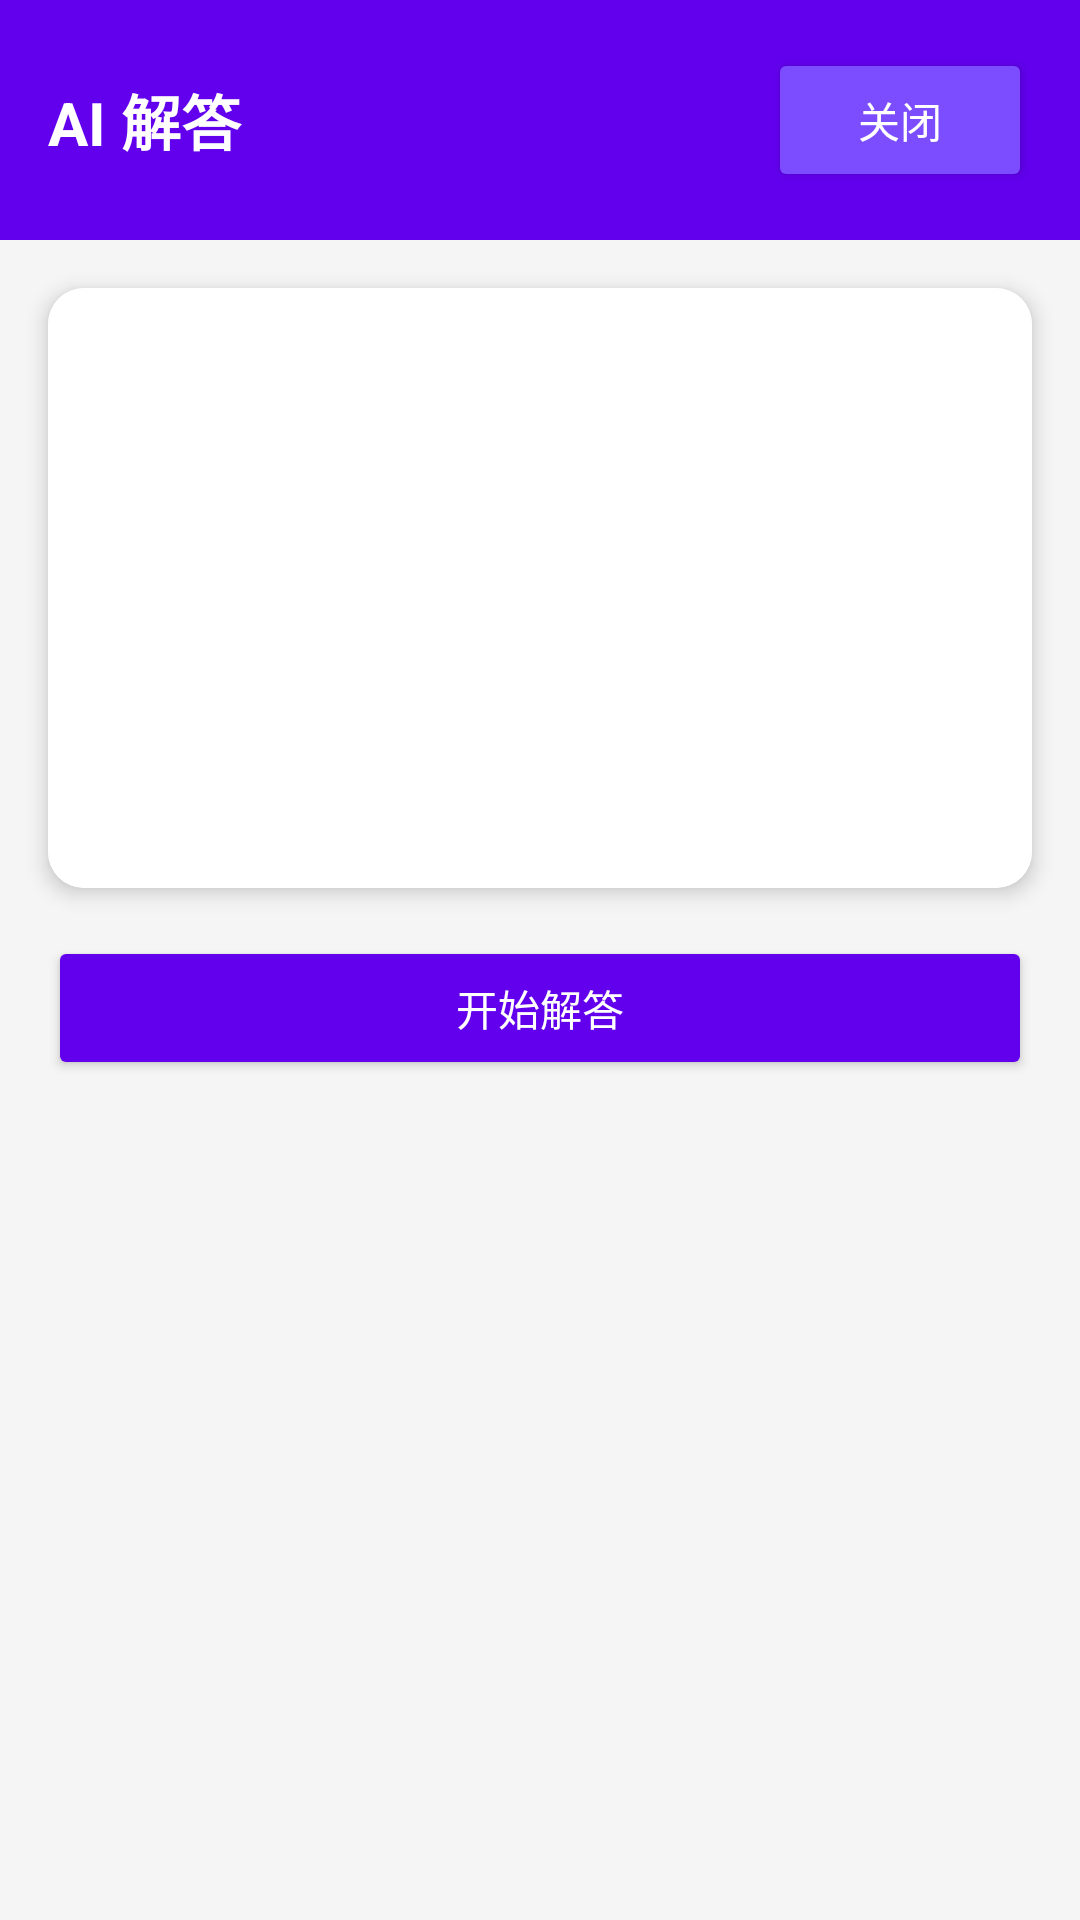

The Android layout XML behind this screen, and the referenced resources:
<!-- AndroidManifest.xml: application theme AppTheme -->
<!-- res/layout/activity_crop_answer.xml -->
<?xml version="1.0" encoding="utf-8"?>
<LinearLayout xmlns:android="http://schemas.android.com/apk/res/android"
    xmlns:app="http://schemas.android.com/apk/res-auto"
    android:layout_width="match_parent"
    android:layout_height="match_parent"
    android:orientation="vertical"
    android:background="@color/background"
    android:fitsSystemWindows="true">

    
    <LinearLayout
        android:layout_width="match_parent"
        android:layout_height="wrap_content"
        android:background="#6200EE"
        android:padding="16dp"
        android:gravity="center_vertical">

        <TextView
            android:layout_width="0dp"
            android:layout_height="wrap_content"
            android:layout_weight="1"
            android:text="AI 解答"
            android:textColor="#FFFFFF"
            android:textSize="20sp"
            android:textStyle="bold" />

        <Button
            android:id="@+id/close_button"
            android:layout_width="wrap_content"
            android:layout_height="wrap_content"
            android:text="关闭"
            android:textColor="#FFFFFF"
            android:backgroundTint="#7C4DFF" />

    </LinearLayout>

    
    <androidx.cardview.widget.CardView
        android:layout_width="match_parent"
        android:layout_height="200dp"
        android:layout_margin="16dp"
        app:cardCornerRadius="12dp"
        app:cardElevation="4dp"
        app:cardBackgroundColor="@color/card_background">

        <ImageView
            android:id="@+id/screenshot_image"
            android:layout_width="match_parent"
            android:layout_height="match_parent"
            android:scaleType="centerCrop"
            android:background="@color/input_background" />

    </androidx.cardview.widget.CardView>

    
    <Button
        android:id="@+id/confirm_button"
        android:layout_width="match_parent"
        android:layout_height="wrap_content"
        android:layout_marginHorizontal="16dp"
        android:text="开始解答"
        android:textColor="#FFFFFF"
        android:backgroundTint="#6200EE"
        android:padding="12dp" />

    
    <ProgressBar
        android:id="@+id/progress_bar"
        android:layout_width="wrap_content"
        android:layout_height="wrap_content"
        android:layout_gravity="center"
        android:layout_marginTop="16dp"
        android:visibility="gone" />

    
    <ScrollView
        android:id="@+id/answer_scroll"
        android:layout_width="match_parent"
        android:layout_height="0dp"
        android:layout_weight="1"
        android:layout_margin="16dp"
        android:visibility="gone">

        <androidx.cardview.widget.CardView
            android:layout_width="match_parent"
            android:layout_height="wrap_content"
            app:cardCornerRadius="12dp"
            app:cardElevation="4dp"
            app:cardBackgroundColor="@color/card_background">

            <LinearLayout
                android:layout_width="match_parent"
                android:layout_height="wrap_content"
                android:orientation="vertical"
                android:padding="16dp">

                <TextView
                    android:layout_width="wrap_content"
                    android:layout_height="wrap_content"
                    android:text="解答过程"
                    android:textSize="16sp"
                    android:textStyle="bold"
                    android:textColor="@color/text_primary"
                    android:layout_marginBottom="12dp" />

                <TextView
                    android:id="@+id/answer_text"
                    android:layout_width="match_parent"
                    android:layout_height="wrap_content"
                    android:textSize="15sp"
                    android:textColor="@color/text_primary"
                    android:lineSpacingExtra="4dp"
                    android:textIsSelectable="true" />

            </LinearLayout>

        </androidx.cardview.widget.CardView>

    </ScrollView>

</LinearLayout>
<!-- resources referenced by this layout -->
<resources>
  <color name="background">#F5F5F5</color>
  <color name="card_background">#FFFFFF</color>
  <color name="input_background">#FFFFFF</color>
  <color name="text_primary">#333333</color>
  <style name="AppTheme" parent="Theme.AppCompat.DayNight.NoActionBar">
          <item name="android:windowBackground">@android:color/white</item>
          <item name="android:statusBarColor">@android:color/transparent</item>
          <item name="android:windowLightStatusBar">true</item>
      </style>
</resources>
